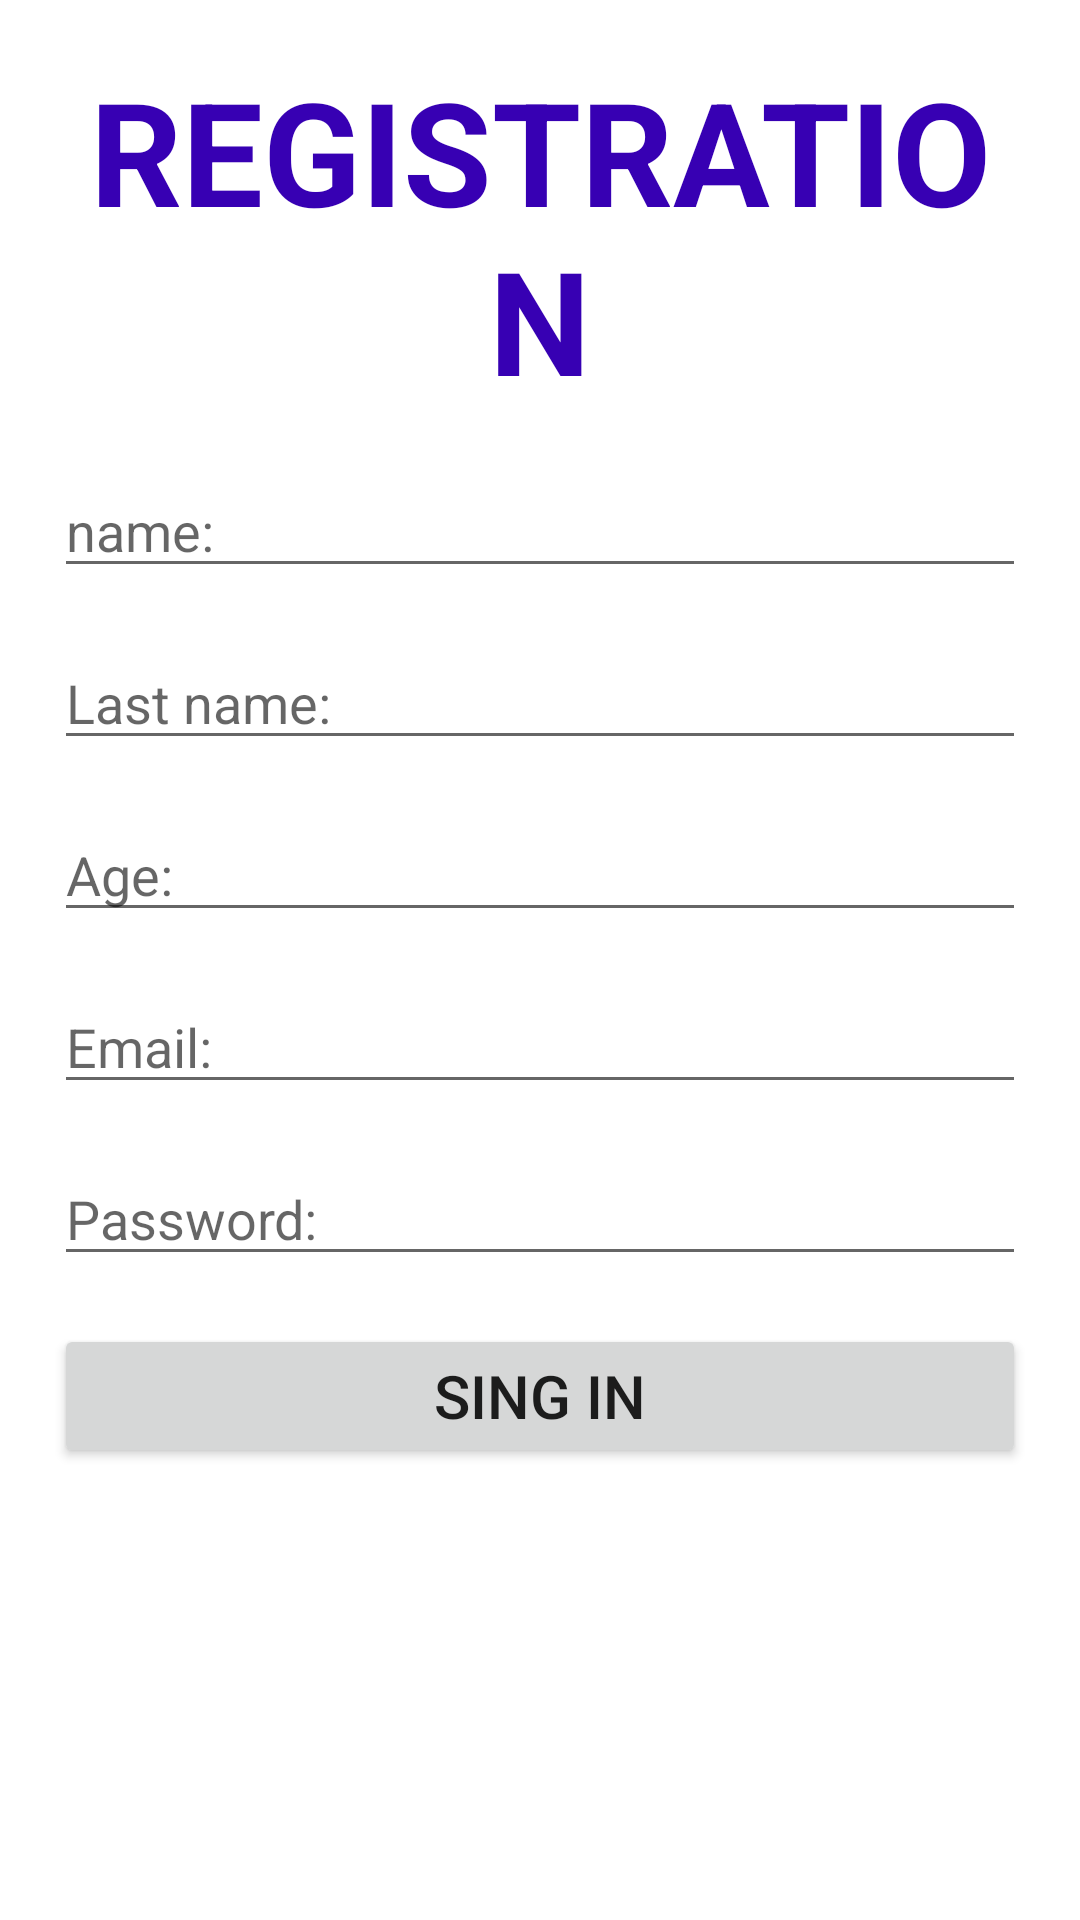

Here is an Android app screen rendered from its layout file. Give the layout XML and the strings, colors and styles it references.
<!-- AndroidManifest.xml: application theme Theme.Messeger -->
<!-- res/layout/activity_registration.xml -->
<?xml version="1.0" encoding="utf-8"?>
<androidx.constraintlayout.widget.ConstraintLayout xmlns:android="http://schemas.android.com/apk/res/android"
    xmlns:app="http://schemas.android.com/apk/res-auto"
    xmlns:tools="http://schemas.android.com/tools"
    android:layout_width="match_parent"
    android:layout_height="match_parent"
    android:fitsSystemWindows="true"
    tools:context=".Registration">

    <ScrollView
        android:layout_width="match_parent"
        android:layout_height="match_parent"


        app:layout_constraintBottom_toBottomOf="parent"
        app:layout_constraintTop_toTopOf="parent">


        <LinearLayout
            android:layout_width="match_parent"
            android:layout_height="wrap_content"
            android:gravity="center"
            android:orientation="vertical"
            android:padding="10dp">

            <TextView
                android:id="@+id/registration_reg"
                android:layout_width="match_parent"
                android:layout_height="wrap_content"

                android:layout_margin="8dp"

                android:text="@string/registration"
                android:textAlignment="center"
                android:textColor="@color/purple_700"
                android:textSize="48sp"
                android:textStyle="bold" />

            <EditText
                android:id="@+id/name_reg"
                android:layout_width="match_parent"
                android:layout_height="wrap_content"

                android:layout_margin="8dp"

                android:hint="@string/name"
                android:inputType="textCapWords" />

            <EditText
                android:id="@+id/lastName_reg"
                android:layout_width="match_parent"
                android:layout_height="wrap_content"

                android:layout_margin="8dp"

                android:hint="@string/last_name"
                android:inputType="textCapWords" />

            <EditText
                android:id="@+id/age_reg"
                android:layout_width="match_parent"
                android:layout_height="wrap_content"

                android:layout_margin="8dp"

                android:hint="@string/age"
                android:inputType="number" />

            <EditText
                android:id="@+id/email_reg"
                android:layout_width="match_parent"
                android:layout_height="wrap_content"

                android:layout_margin="8dp"

                android:hint="@string/email"
                android:inputType="textEmailAddress" />

            <EditText
                android:id="@+id/password_reg"
                android:layout_width="match_parent"
                android:layout_height="wrap_content"

                android:layout_margin="8dp"

                android:hint="@string/password_reg"
                android:inputType="textPassword" />

            <Button
                android:id="@+id/button_reg"
                android:layout_width="match_parent"
                android:layout_height="wrap_content"

                android:layout_margin="8dp"
                android:padding="8dp"

                android:text="@string/sing_in"
                android:textSize="20sp" />


        </LinearLayout>

    </ScrollView>


</androidx.constraintlayout.widget.ConstraintLayout>
<!-- resources referenced by this layout -->
<resources>
  <string name="age">Age:</string>
  <string name="email">Email:</string>
  <string name="last_name">Last name:</string>
  <string name="name">name:</string>
  <string name="password_reg">Password:</string>
  <string name="registration">REGISTRATION</string>
  <string name="sing_in">SING IN</string>
  <style name="Theme.Messeger" parent="Theme.MaterialComponents.DayNight.DarkActionBar">
          
          <item name="colorPrimary">@color/purple_500</item>
          <item name="colorPrimaryVariant">@color/purple_700</item>
          <item name="colorOnPrimary">@color/white</item>
          
          <item name="colorSecondary">@color/teal_200</item>
          <item name="colorSecondaryVariant">@color/teal_700</item>
          <item name="colorOnSecondary">@color/black</item>
          
          <item name="android:statusBarColor">?attr/colorPrimaryVariant</item>
          
      </style>
  <!-- not gathered from this repository: default colours our renderer supplied (Android Studio template values) -->
  <color name="purple_500">#FF6200EE</color>
  <color name="purple_700">#FF3700B3</color>
  <color name="teal_200">#FF03DAC5</color>
  <color name="teal_700">#FF018786</color>
  <color name="black">#FF000000</color>
  <color name="white">#FFFFFFFF</color>
</resources>
